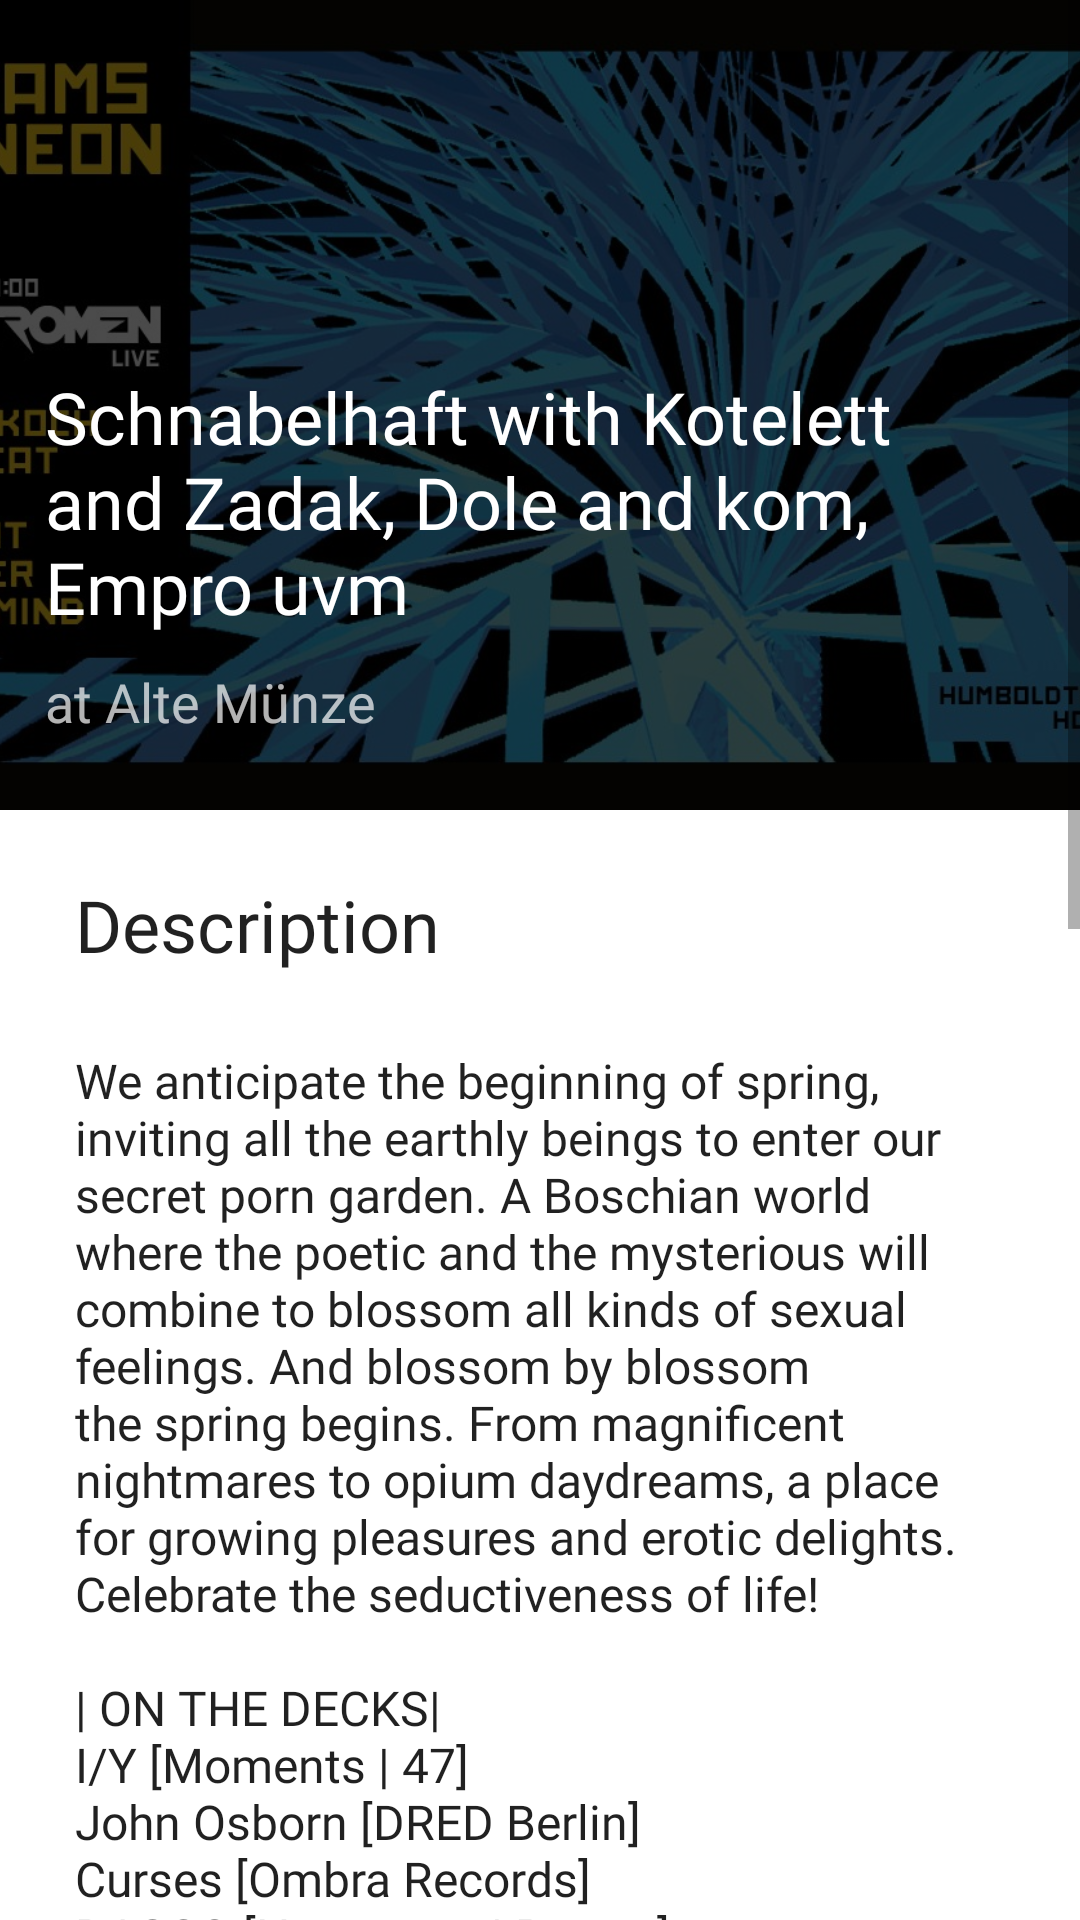

This screen was rendered from an Android layout file. Write that file and the resources it references.
<!-- AndroidManifest.xml: application theme AppTheme -->
<!-- res/layout/event_detail.xml -->
<?xml version="1.0" encoding="utf-8"?>
<android.support.design.widget.CoordinatorLayout xmlns:android="http://schemas.android.com/apk/res/android"
    xmlns:app="http://schemas.android.com/apk/res-auto"
    android:layout_width="match_parent"
    android:layout_height="match_parent"
    android:transitionName="container">

    <ScrollView
        android:layout_width="match_parent"
        android:layout_height="wrap_content">

        <RelativeLayout
            android:layout_width="match_parent"
            android:layout_height="wrap_content"
            android:background="@android:color/white">

            <ImageView
                android:id="@+id/headerImageEvent"
                android:layout_width="match_parent"
                android:layout_height="@dimen/parallax_image_height"
                android:scaleType="centerCrop"
                android:src="@drawable/example"
                android:transitionName="image_header" />

            <View
                android:id="@+id/anchor"
                android:layout_width="match_parent"
                android:layout_height="@dimen/parallax_image_height"
                android:background="@color/blackMask"
                android:minHeight="@dimen/parallax_image_height"
                android:transitionName="mask" />

            <TextView
                android:id="@+id/event_venue"
                android:layout_width="wrap_content"
                android:layout_height="wrap_content"
                android:layout_above="@+id/content"
                android:layout_alignStart="@+id/event_title"
                android:layout_marginBottom="24dp"
                android:fontFamily="@font/lato"
                android:text="at Alte Münze"
                android:textAppearance="@android:style/TextAppearance.Material.Medium.Inverse" />

            <TextView
                android:id="@+id/event_title"
                android:layout_width="wrap_content"
                android:layout_height="wrap_content"
                android:layout_above="@+id/event_venue"
                android:layout_alignParentStart="true"
                android:layout_marginBottom="10dp"
                android:layout_marginLeft="15dp"
                android:ellipsize="end"
                android:fontFamily="@font/lato"
                android:gravity="bottom"
                android:maxLines="3"
                android:maxWidth="300dp"
                android:singleLine="false"
                android:text="Schnabelhaft with Kotelett and Zadak, Dole and kom, Empro uvm"
                android:textAppearance="@android:style/TextAppearance.Material.Headline"
                android:textColor="@android:color/background_light"
                android:transitionName="event_title" />

            <LinearLayout
                android:id="@+id/content"
                android:layout_width="match_parent"
                android:layout_height="wrap_content"
                android:layout_below="@+id/anchor"
                android:orientation="vertical">

                <TextView
                    android:id="@+id/descriptionHeader"
                    android:layout_width="match_parent"
                    android:layout_height="wrap_content"
                    android:layout_weight="1"
                    android:fontFamily="@font/lato"
                    android:gravity="left|center"
                    android:paddingLeft="25dp"
                    android:paddingTop="22dp"
                    android:text="Description"
                    android:textAppearance="@android:style/TextAppearance.Material.Title"
                    android:textSize="24sp" />

                <TextView
                    android:id="@+id/event_detail"
                    android:layout_width="match_parent"
                    android:layout_height="wrap_content"
                    android:layout_below="@id/anchor"
                    android:layout_weight="1"
                    android:fontFamily="@font/lato_light"
                    android:padding="25dp"
                    android:paddingBottom="@dimen/activity_vertical_margin"
                    android:paddingLeft="@dimen/activity_horizontal_margin"
                    android:paddingRight="@dimen/activity_horizontal_margin"
                    android:paddingTop="10dp"
                    android:text="@string/large_text"
                    android:textAppearance="@android:style/TextAppearance.Material.Body2"
                    android:textSize="16sp" />

                <TextView
                    android:id="@+id/lineupHeader"
                    android:layout_width="match_parent"
                    android:layout_height="wrap_content"
                    android:layout_weight="1"
                    android:fontFamily="@font/lato"
                    android:gravity="left|center"
                    android:paddingBottom="10dp"
                    android:paddingLeft="@dimen/activity_vertical_margin"
                    android:paddingTop="10dp"
                    android:text="Line-up"
                    android:textColor="@android:color/black"
                    android:textSize="24sp" />

                <LinearLayout
                    android:id="@+id/lineupContainer"
                    android:layout_width="match_parent"
                    android:layout_height="match_parent"
                    android:layout_weight="1"
                    android:orientation="vertical"></LinearLayout>

            </LinearLayout>

        </RelativeLayout>
    </ScrollView>


    <android.support.v7.widget.Toolbar
        android:id="@+id/toolbar"
        android:layout_width="match_parent"
        android:layout_height="wrap_content"
        app:popupTheme="@style/Theme.AppCompat.Light.DarkActionBar"
        app:theme="@style/Toolbar" />
</android.support.design.widget.CoordinatorLayout>
<!-- resources referenced by this layout -->
<resources>
  <color name="blackMask">#b4000000</color>
  <dimen name="activity_horizontal_margin">28dp</dimen>
  <dimen name="activity_vertical_margin">28dp</dimen>
  <dimen name="parallax_image_height">270dp</dimen>
  <!-- drawable example: jpg bitmap (drawable, 178955 bytes) -->
  <string name="large_text">
          "We anticipate the beginning of spring, inviting all the earthly beings to enter our secret porn garden. A Boschian world where the poetic and the mysterious will combine to blossom all kinds of sexual feelings. And blossom by blossom the spring begins. From magnificent nightmares to opium daydreams, a place for growing pleasures and erotic delights. Celebrate the seductiveness of life!
  
  | ON THE DECKS|
  I/Y [Moments | 47]
  John Osborn [DRED Berlin]
  Curses [Ombra Records]
  DASCO [Housewax | Rawax]
  La Fraicheur [Ninefont]
  Jamaica Suk [L.A.G. | Gradient]
  Projekt Gestalten [VRAAA Records]
  The Lady Machine
  Deepneue [TrashEra]
  Mss Vtk aka TRACKs [Uferlos Studios]
  Jacob Meehan [Buttons]
  
  + FOUR DANCE FLOORS
  + ART PERFORMANCES
  + DARKROOMS
  + INSTALLATION ROOM
  + PORNCEPTUAL KINO
  
  | DRESS CODE |
  Theme Related Outfit
  Latex, Leather, Lace
  Underwear/Half-Naked
  Erotic/Fetish Outerwear
  
  | PHOTOGRAPHY |
  Lucas Dias Chris Phillips // Note that, for privacy reasons, we kindly ask other photographers/filmmakers not to bring a camera to the event. Also, we will not allow pictures to be taken on the dance-floor or common areas. If you want more information about this, please get in touch. If you have any queries contact us at submit@pornceptual.com and we'll be happy to get back to you."
      </string>
  <style name="Toolbar" parent="Theme.AppCompat">
          <item name="colorPrimary">@color/blackMask</item>
          <item name="colorPrimaryDark">@color/blackMask</item>
          <item name="colorAccent">@color/blackMask</item>
      </style>
  <style name="AppTheme" parent="Theme.AppCompat.Light.NoActionBar">
          
          <item name="colorPrimary">@color/colorPrimary</item>
          <item name="colorPrimaryDark">@color/colorPrimaryDark</item>
          <item name="colorAccent">@color/colorAccent</item>
          <item name="android:actionBarStyle">@style/ThemeActionBar</item>
          <item name="android:windowActionBarOverlay">true</item>
          
          <item name="actionBarStyle">@style/ThemeActionBar</item>
          <item name="windowActionBarOverlay">true</item>
      </style>
  <color name="colorPrimary">#161e4b</color>
  <color name="colorPrimaryDark">#111638</color>
  <color name="colorAccent">#818181</color>
  <style name="ThemeActionBar" parent="Widget.AppCompat.Light.ActionBar.Solid">
  
          <item name="android:background">@color/actionBar</item>
          
          <item name="background">@color/actionBar</item>
  
          <item name="android:titleTextStyle">@style/MyActionBarTitleText</item>
          
          <item name="titleTextStyle">@style/MyActionBarTitleText</item>
  
      </style>
  <color name="actionBar">#88000000</color>
  <style name="MyActionBarTitleText" parent="@style/TextAppearance.AppCompat.Widget.ActionBar.Title">
          <item name="android:textColor">@android:color/white</item>
      </style>
</resources>
